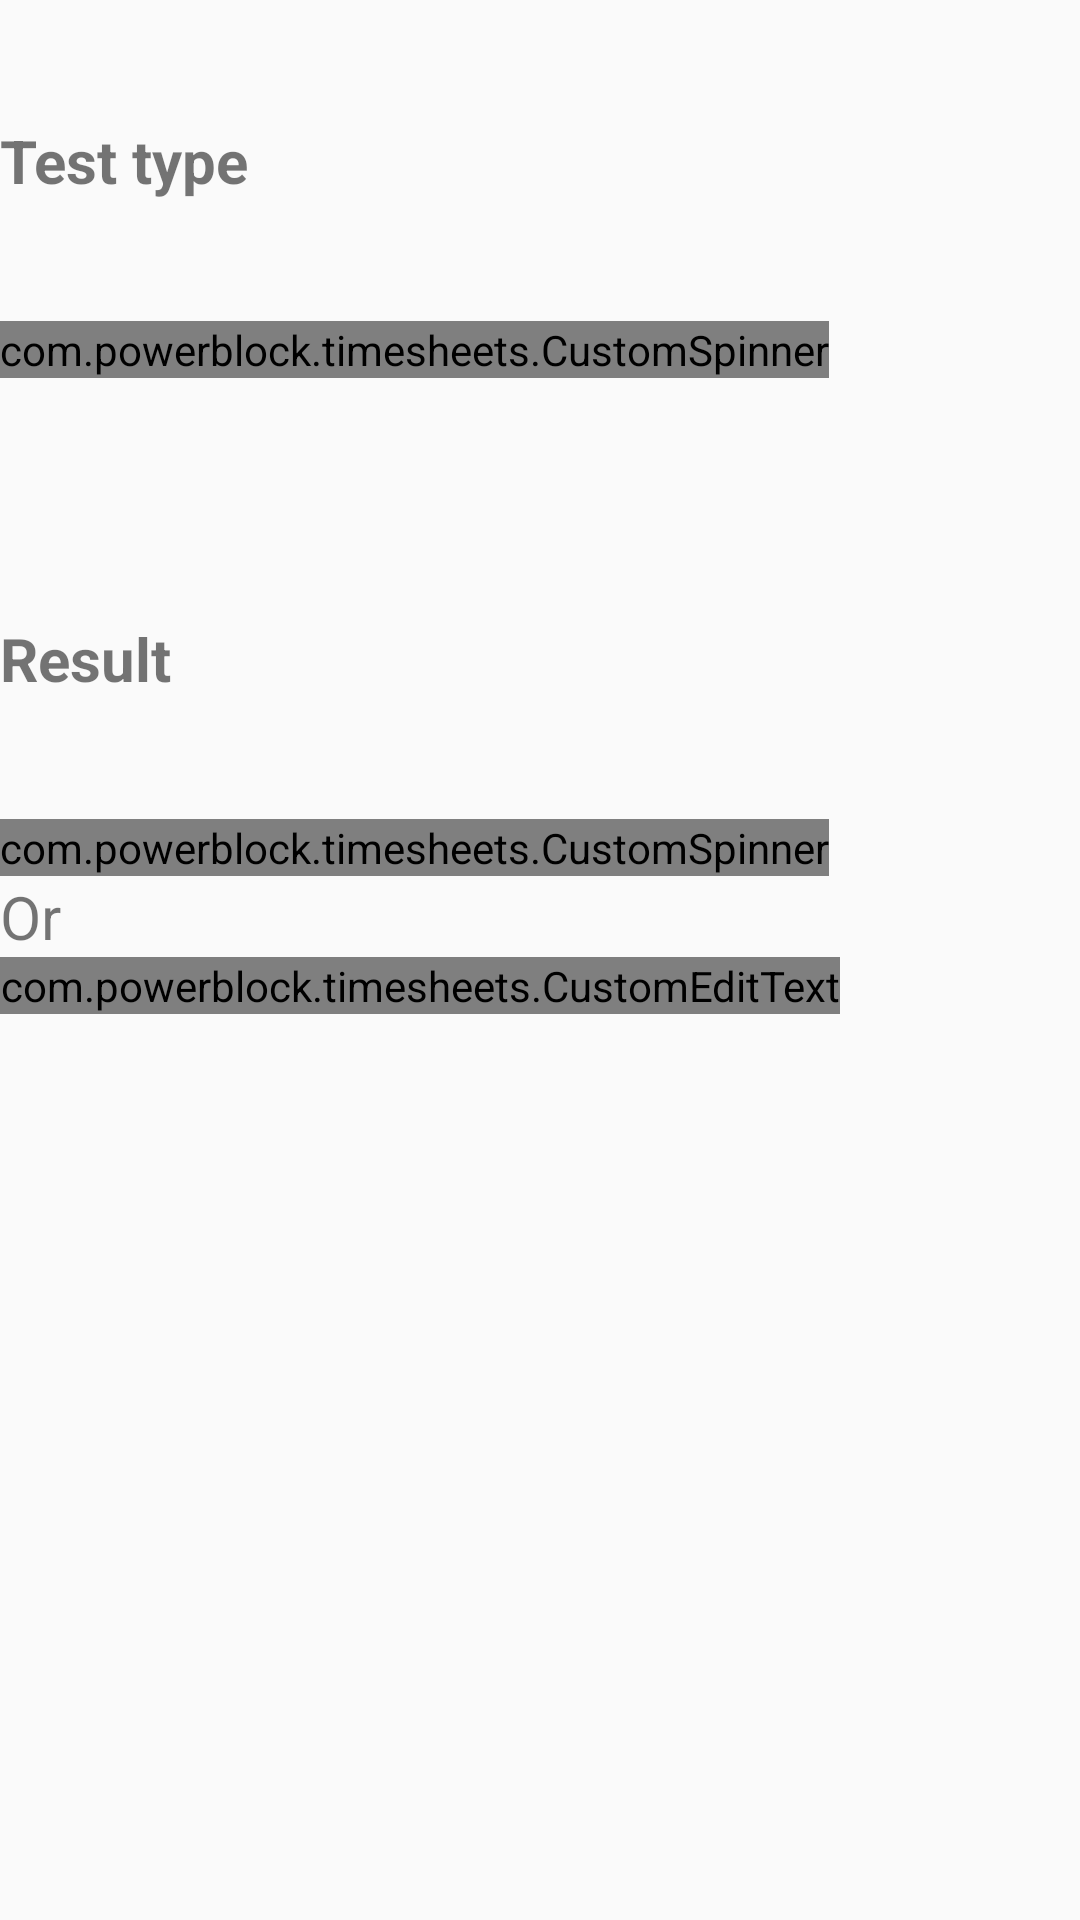

Android layout source for this screen:
<!-- AndroidManifest.xml: application theme AppTheme -->
<!-- res/layout/testing_test_type.xml -->
<?xml version="1.0" encoding="utf-8"?>

<LinearLayout
	xmlns:custom="http://schemas.android.com/apk/res/com.powerblock.timesheets" 
	xmlns:android="http://schemas.android.com/apk/res/android"
    android:layout_width="match_parent"
    android:layout_height="match_parent"
    android:orientation="vertical" >
   
    <TextView android:layout_width="wrap_content"
        android:layout_height="wrap_content"
        android:layout_marginTop="40dp"
        android:textStyle="bold"
        android:textSize="@dimen/safety_font"
        android:text="Test type" />
    <com.powerblock.timesheets.CustomSpinner 
        android:id="@+id/testing_test_type_spinner_1"
        android:layout_width="wrap_content"
        android:layout_height="wrap_content"
        android:layout_marginTop="40dp"
        android:textSize="@dimen/safety_font"
        android:prompt="@string/prompt"
        custom:entries="testing_test_type"/>
    <TextView android:layout_width="wrap_content"
        android:layout_height="wrap_content"
        android:layout_marginTop="80dp"
        android:textSize="@dimen/safety_font"
        android:textStyle="bold"
        android:text="Result"
        />
    <com.powerblock.timesheets.CustomSpinner 
        android:id="@+id/testing_test_type_spinner_2"
        android:layout_width="wrap_content"
        android:layout_height="wrap_content"
        android:layout_marginTop="40dp"
        android:textSize="@dimen/safety_font"
        android:prompt="@string/prompt"
        custom:entries="testing_result"/>
    <TextView 
        android:layout_width="wrap_content"
        android:layout_height="wrap_content"
        android:textSize="@dimen/safety_font"
        android:text="Or"/>
    <com.powerblock.timesheets.CustomEditText 
        android:id="@+id/testing_test_type_spinner_3"
        android:layout_width="wrap_content"
        android:layout_height="wrap_content"
        android:textSize="@dimen/safety_font"
        android:hint="Enter text"/>
    

</LinearLayout>
<!-- resources referenced by this layout -->
<resources>
  <dimen name="safety_font">20dp</dimen>
  <string name="prompt">Choose an item</string>
  <style name="AppTheme" parent="AppBaseTheme">
          
          <item name="android:buttonStyle">@style/PBButtonStyle</item>
          <item name="android:spinnerStyle">@style/PBSpinnerStyle</item>
      </style>
  <style name="AppBaseTheme" parent="Theme.AppCompat.Light">
          
      </style>
  <style name="PBButtonStyle" parent="android:style/Widget.Button">
  	    <item name="android:background">@drawable/button_background</item>
  	    <item name="android:padding">2dp</item>
  	</style>
  <style name="PBSpinnerStyle" parent="android:style/Widget.Spinner">
  	    <item name="android:background">@drawable/button_background</item>
  	</style>
  <!-- drawable button_background (drawable) -->
  <?xml version="1.0" encoding="utf-8"?>
  
  <selector xmlns:android="http://schemas.android.com/apk/res/android" >
      <item android:state_pressed="true" android:drawable="@drawable/button_background_pressed" />
      <item android:drawable="@drawable/button_background_unpressed"/>
  
  </selector>
  <!-- drawable button_background_pressed (drawable) -->
  <?xml version="1.0" encoding="utf-8"?>
  
  <layer-list xmlns:android="http://schemas.android.com/apk/res/android" >
      <item>
        <shape android:shape="rectangle">
           <solid android:color="#000000"/>
           <corners android:radius="2dp" />
        </shape>
     </item>
  	<item
        android:left="2dp"
        android:right="2dp"
        android:top="2dp"
        android:bottom="2dp">
        <shape android:shape="rectangle">
           <solid android:color="#CFD2D7"/>
           
           <corners android:radius="2dp" />
        </shape>
     </item>
  </layer-list>
  <!-- drawable button_background_unpressed (drawable) -->
  <?xml version="1.0" encoding="utf-8"?>
  
  <layer-list xmlns:android="http://schemas.android.com/apk/res/android" >
      
      <item>
        <shape android:shape="rectangle">
           <solid android:color="#000000"/>
           
           <corners android:radius="2dp" />
        </shape>
     </item>
  	<item
        android:left="2dp"
        android:right="2dp"
        android:top="2dp"
        android:bottom="2dp">
        <shape android:shape="rectangle">
           <solid android:color="@android:color/white"/>
           <corners android:radius="2dp" />
        </shape>
     </item>
  </layer-list>
</resources>
